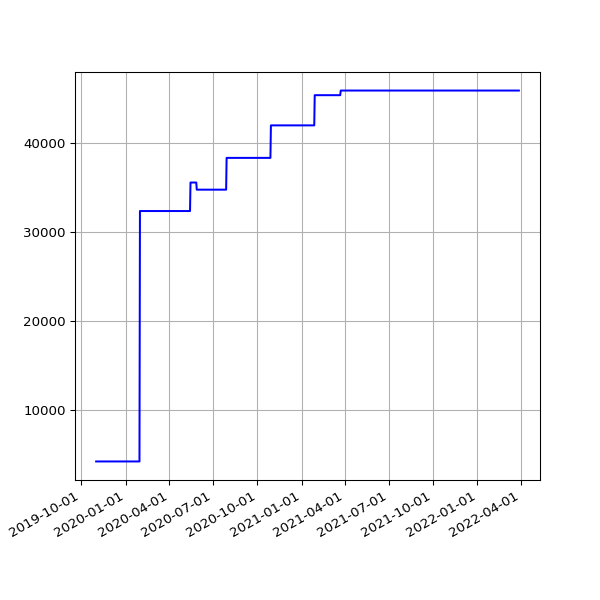

Data behind this chart, as committed beside it:
date, value
2019-11-01 17:41:08 +0000, 4226
2019-11-02 22:04:42 +0000, 4226
2019-11-03 23:19:10 +0000, 4226
2019-11-04 16:01:46 +0000, 4226
2019-11-05 17:19:25 +0000, 4226
2019-11-06 16:23:23 +0000, 4226
2019-11-07 16:46:51 +0000, 4226
2019-11-08 17:07:31 +0000, 4226
2019-11-09 21:02:42 +0000, 4226
2019-11-10 22:54:59 +0000, 4226
2019-11-11 16:27:32 +0000, 4226
2019-11-12 17:35:10 +0000, 4226
2019-11-13 16:56:25 +0000, 4226
2019-11-14 16:58:07 +0000, 4226
2019-11-15 17:53:39 +0000, 4226
2019-11-16 21:29:05 +0000, 4226
2019-11-17 21:36:16 +0000, 4226
2019-11-18 16:07:32 +0000, 4226
2019-11-19 17:14:40 +0000, 4226
2019-11-20 17:22:49 +0000, 4226
2019-11-21 18:02:58 +0000, 4226
2019-11-22 17:52:19 +0000, 4226
2019-11-23 23:26:43 +0000, 4226
2019-11-24 21:53:13 +0000, 4226
2019-11-25 16:33:18 +0000, 4226
2019-11-26 16:14:28 +0000, 4226
2019-11-27 16:52:45 +0000, 4226
2019-11-28 16:13:07 +0000, 4226
2019-11-29 17:40:38 +0000, 4226
2019-11-30 21:39:40 +0000, 4226
2019-12-01 21:56:16 +0000, 4226
2019-12-02 17:24:15 +0000, 4226
2019-12-03 17:16:21 +0000, 4226
2019-12-04 17:03:16 +0000, 4226
2019-12-05 16:34:28 +0000, 4226
2019-12-06 16:36:23 +0000, 4226
2019-12-07 18:40:57 +0000, 4226
2019-12-08 17:53:08 +0000, 4226
2019-12-09 16:29:52 +0000, 4226
2019-12-10 17:18:16 +0000, 4226
2019-12-11 16:57:32 +0000, 4226
2019-12-12 16:31:11 +0000, 4226
2019-12-13 16:50:16 +0000, 4226
2019-12-14 18:36:31 +0000, 4226
2019-12-15 17:55:28 +0000, 4226
2019-12-16 16:51:46 +0000, 4226
2019-12-17 16:45:52 +0000, 4226
2019-12-18 16:56:55 +0000, 4226
2019-12-19 16:57:09 +0000, 4226
2019-12-20 17:14:51 +0000, 4226
2019-12-21 16:44:47 +0000, 4226
2019-12-22 16:50:14 +0000, 4226
2019-12-23 16:54:49 +0000, 4226
2019-12-24 16:52:09 +0000, 4226
2019-12-25 16:41:58 +0000, 4226
2019-12-26 17:07:04 +0000, 4226
2019-12-27 16:43:40 +0000, 4226
2019-12-28 16:47:43 +0000, 4226
2019-12-29 17:19:36 +0000, 4226
2019-12-30 16:40:30 +0000, 4226
... 792 more rows
